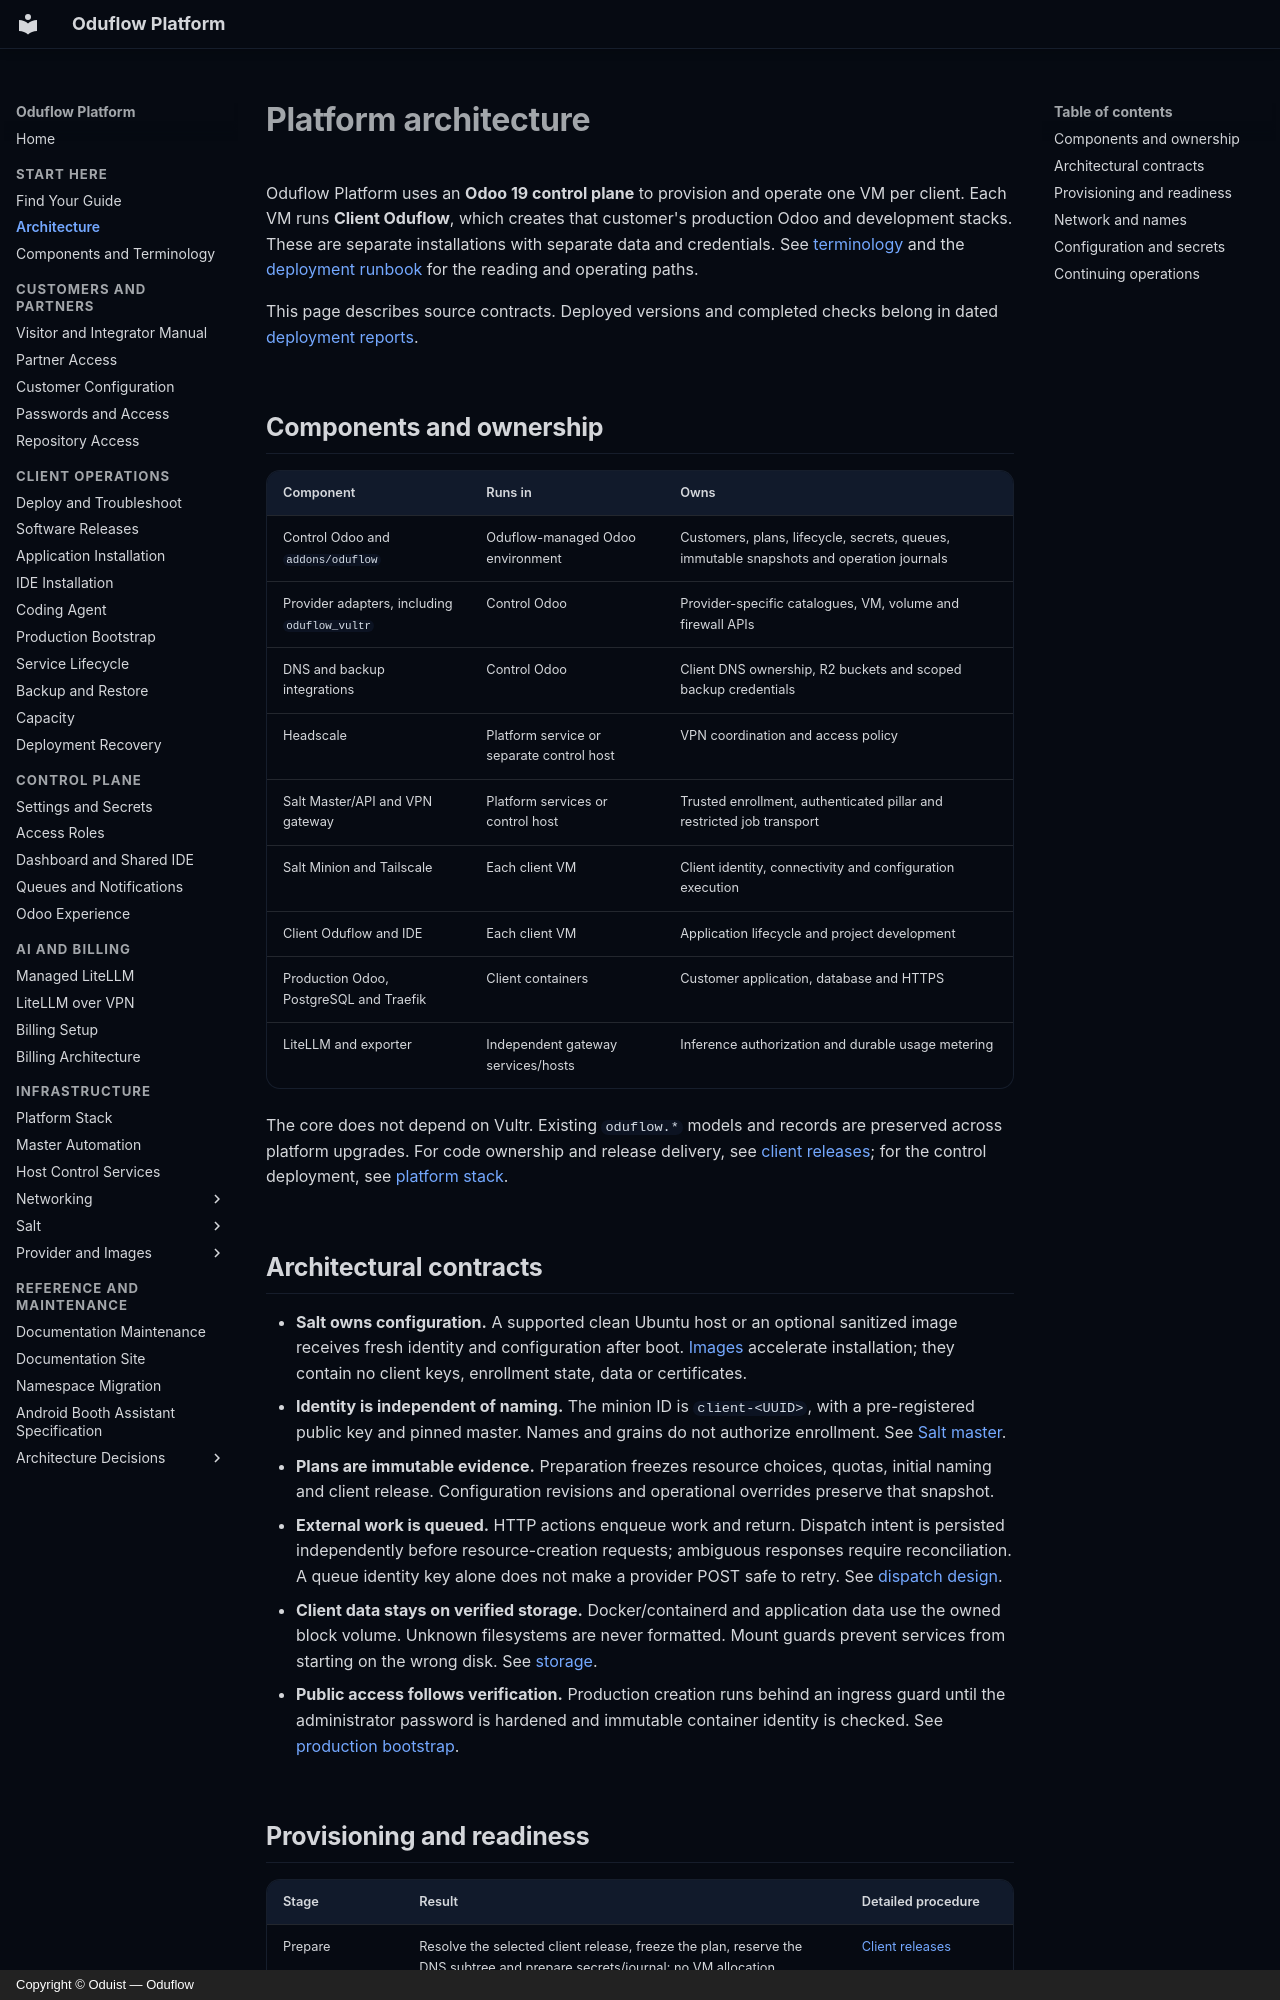

repository: oduflow/oduflow-platform-docs · page: spec/index.html · generator: mkdocs · copyright: Copyright © Oduist — Oduflow

# Platform architecture

Oduflow Platform uses an **Odoo 19 control plane** to provision and operate one
VM per client. Each VM runs **Client Oduflow**, which creates that customer's
production Odoo and development stacks. These are separate installations with
separate data and credentials. See [terminology](glossary.md) and the
[deployment runbook](client-debugging.md) for the reading and operating paths.

This page describes source contracts. Deployed versions and completed checks
belong in dated [deployment reports](https://github.com/oduflow/oduflow-platform/blob/main/reports/deployments/README.md).

## Components and ownership

| Component | Runs in | Owns |
| --- | --- | --- |
| Control Odoo and `addons/oduflow` | Oduflow-managed Odoo environment | Customers, plans, lifecycle, secrets, queues, immutable snapshots and operation journals |
| Provider adapters, including `oduflow_vultr` | Control Odoo | Provider-specific catalogues, VM, volume and firewall APIs |
| DNS and backup integrations | Control Odoo | Client DNS ownership, R2 buckets and scoped backup credentials |
| Headscale | Platform service or separate control host | VPN coordination and access policy |
| Salt Master/API and VPN gateway | Platform services or control host | Trusted enrollment, authenticated pillar and restricted job transport |
| Salt Minion and Tailscale | Each client VM | Client identity, connectivity and configuration execution |
| Client Oduflow and IDE | Each client VM | Application lifecycle and project development |
| Production Odoo, PostgreSQL and Traefik | Client containers | Customer application, database and HTTPS |
| LiteLLM and exporter | Independent gateway services/hosts | Inference authorization and durable usage metering |

The core does not depend on Vultr. Existing `oduflow.*` models and records are
preserved across platform upgrades. For code ownership and release delivery, see
[client releases](client-releases.md); for the control deployment, see
[platform stack](container-services.md).

## Architectural contracts

- **Salt owns configuration.** A supported clean Ubuntu host or an optional
  sanitized image receives fresh identity and configuration after boot.
  [Images](golden-image.md) accelerate installation; they contain no client keys,
  enrollment state, data or certificates.
- **Identity is independent of naming.** The minion ID is `client-<UUID>`, with a
  pre-registered public key and pinned master. Names and grains do not authorize
  enrollment. See [Salt master](salt-master.md).
- **Plans are immutable evidence.** Preparation freezes resource choices, quotas,
  initial naming and client release. Configuration revisions and operational
  overrides preserve that snapshot.
- **External work is queued.** HTTP actions enqueue work and return. Dispatch
  intent is persisted independently before resource-creation requests; ambiguous
  responses require reconciliation. A queue identity key alone does not make a
  provider POST safe to retry. See [dispatch design](decisions/0002-provider-dispatch.md).
- **Client data stays on verified storage.** Docker/containerd and application
  data use the owned block volume. Unknown filesystems are never formatted.
  Mount guards prevent services from starting on the wrong disk. See
  [storage](salt-minion.md).
- **Public access follows verification.** Production creation runs behind an
  ingress guard until the administrator password is hardened and immutable
  container identity is checked. See [production bootstrap](client-production.md).
